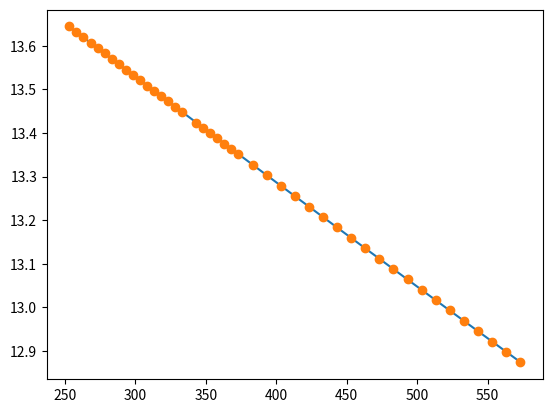

Write the Python code that produced this figure.
#!/usr/bin/env python
# -*- coding: utf-8 -*-
#
'''
Compute least-squares fit for a given data set.
'''
import numpy as np


def _density_water():
    # Data from
    # https://en.wikipedia.org/wiki/Properties_of_water#Density_of_water_and_ice
    x = [0, 4, 10, 15, 20, 22, 25, 30, 40, 60, 80, 100]
    y = [999.8395, 999.9720, 999.7026, 999.1026, 998.2071, 997.7735, 997.0479,
         995.6502, 992.2, 983.2, 971.8, 958.4]
    return x, y


def _spec_heat_water():
    '''
    Specific heat data of water.
    '''
    # Data source:
    # http://www.tainstruments.co.jp/application/pdf/Thermal_Library/Applications_Notes/TN015.PDF
    x = np.array(range(0, 101)) + 273.15
    y = [4.2177, 4.2141, 4.2107, 4.2077, 4.2048, 4.2022, 4.1999, 4.1977,
         4.1957, 4.1939, 4.1922, 4.1907, 4.1893, 4.1880, 4.1869, 4.1858,
         4.1849, 4.1840, 4.1832, 4.1825, 4.1819, 4.1813, 4.1808, 4.1804,
         4.1800, 4.1796, 4.1793, 4.1790, 4.1788, 4.1786, 4.1785, 4.1784,
         4.1783, 4.1783, 4.1782, 4.1782, 4.1783, 4.1783, 4.1784, 4.1785,
         4.1786, 4.1787, 4.1789, 4.1791, 4.1792, 4.1795, 4.1797, 4.1799,
         4.1802, 4.1804, 4.1807, 4.1810, 4.1814, 4.1817, 4.1820, 4.1824,
         4.1828, 4.1832, 4.1836, 4.1840, 4.1844, 4.1849, 4.1853, 4.1858,
         4.1863, 4.1868, 4.1874, 4.1879, 4.1885, 4.1890, 4.1896, 4.1902,
         4.1908, 4.1915, 4.1921, 4.1928, 4.1935, 4.1942, 4.1949, 4.1957,
         4.1964, 4.1972, 4.1980, 4.1988, 4.1997, 4.2005, 4.2014, 4.2023,
         4.2032, 4.2042, 4.2051, 4.2061, 4.2071, 4.2081, 4.2092, 4.2103,
         4.2114, 4.2125, 4.2136, 4.2148, 4.2160]
    y = np.array(y) * 1.0e3
    return x, y


def _therm_cond_graphite():
    # thermal conductivity of graphite from
    # http://aries.ucsd.edu/LIB/PROPS/PANOS/c.html
    x = [300, 400, 500, 600, 645, 800, 1000, 1200, 1500,
         2500, 3000]
    y = [5.7, 4.09, 3.49, 2.68, 2.45, 2.01, 1.60, 1.34, 1.08,
         0.81, 0.70]
    y = 1 / np.array(y)
    # from matplotlib import pyplot as pp
    # pp.plot(x, 1/np.array(y), 'o')
    # pp.show()
    return x, y


def _spec_heat_sic():
    # specific heat of SiC,
    # <http://www.ceramics.nist.gov/srd/summary/scdscs.htm>.
    x = [20, 500, 1000, 1200, 1400, 1500]
    x = np.array(x) + 273.15
    y = [715, 1086, 1240, 1282, 1318, 1336]
    return x, y


def _vol_exp_sic():
    # volume expansion coefficient of SiC
    x = [500, 600, 900, 1500, 2100]
    y = [3.8e-6, 4.3e-6, 4.8e-6, 5.5e-6, 5.5e-6]
    return x, y


def _elec_res_copper():
    # electrical resistivity of copper:
    # http://www.nist.gov/data/PDFfiles/jpcrd155.pdf
    x = [273.15, 293, 300, 350, 400, 500, 600, 700, 800, 900, 1000, 1100,
         1200, 1300, 1357.6]
    y = [1.543, 1.678, 1.725, 2.063, 2.402, 3.090, 3.792, 4.514, 5.262, 6.041,
         6.858, 7.717, 8.626, 9.592, 10.171]
    return x, y


def _density_mercury():
    # Herington, E. F. G., Brown, I., Lane, J. E., Ambrose, D.,
    # Pure Appz.. Chem. 1976, 45, 1-9.
    # https://srdata.nist.gov/soliubility/IUPAC/SDS-29/SDS-29-pages_237.pdf
    x = [
        253.15, 258.15, 263.15, 268.15, 273.15, 278.15, 283.15, 288.15, 293.15,
        298.15, 303.15, 308.15, 313.15, 318.15, 323.15, 328.15, 333.15, 343.15,
        348.15, 353.15, 358.15, 363.15, 368.15, 373.15, 383.15, 393.15, 403.15,
        413.15, 423.15, 433.15, 443.15, 453.15, 463.15, 473.15, 483.15, 493.15,
        503.15, 513.15, 523.15, 533.15, 543.15, 553.15, 563.15, 573.15,
        ]
    y = [
        13.64459, 13.63218, 13.61978, 13.60743, 13.59508, 13.58276, 13.57044,
        13.55815, 13.54587, 13.53362, 13.52137, 13.50914, 13.49693, 13.48473,
        13.47253, 13.46038, 13.44823, 13.42397, 13.41186, 13.39977, 13.38767,
        13.37560, 13.36354, 13.3515, 13.3274, 13.3034, 13.2794, 13.2554,
        13.2315, 13.2076, 13.1837, 13.1598, 13.1360, 13.1121, 13.0883, 13.0645,
        13.0407, 13.0169, 12.9930, 12.9692, 12.9454, 12.9215, 12.8976, 12.8737,
        ]

    return x, y


def _main(x, y, degree):
    # form the Vandermonde matrix
    A = np.vander(x, degree+1)

    # find the x that minimizes the norm of Ax-y
    (coeffs, residuals, rank, sing_vals) = np.linalg.lstsq(A, y)

    print('Singular values of the Vandermonde matrix:')
    print(sing_vals)
    print
    print('Rank: %d' % rank)
    print
    if rank < degree+1:
        raise RuntimeError('Ill-conditioned problem. Byes.')

    # create a polynomial using coefficients
    f = np.poly1d(coeffs)
    print(f)

    # f(x) == np.dot(A,coeffs)
    res = (f(x) - y)
    print
    print('||r||_1   = %e' % np.linalg.norm(res, 1))
    print('||r||_2   = %e' % np.linalg.norm(res, 2))
    print('||r||_inf = %e' % np.linalg.norm(res, np.inf))

    from matplotlib import pyplot as pp

    # least-squares polynomial
    X = np.linspace(min(x), max(x), 100)
    pp.plot(X, f(X), '-')

    # data points
    pp.plot(x, y, 'o')

    pp.show()
    return


if __name__ == '__main__':
    x, y = _density_mercury()
    _main(x, y, degree=2)
